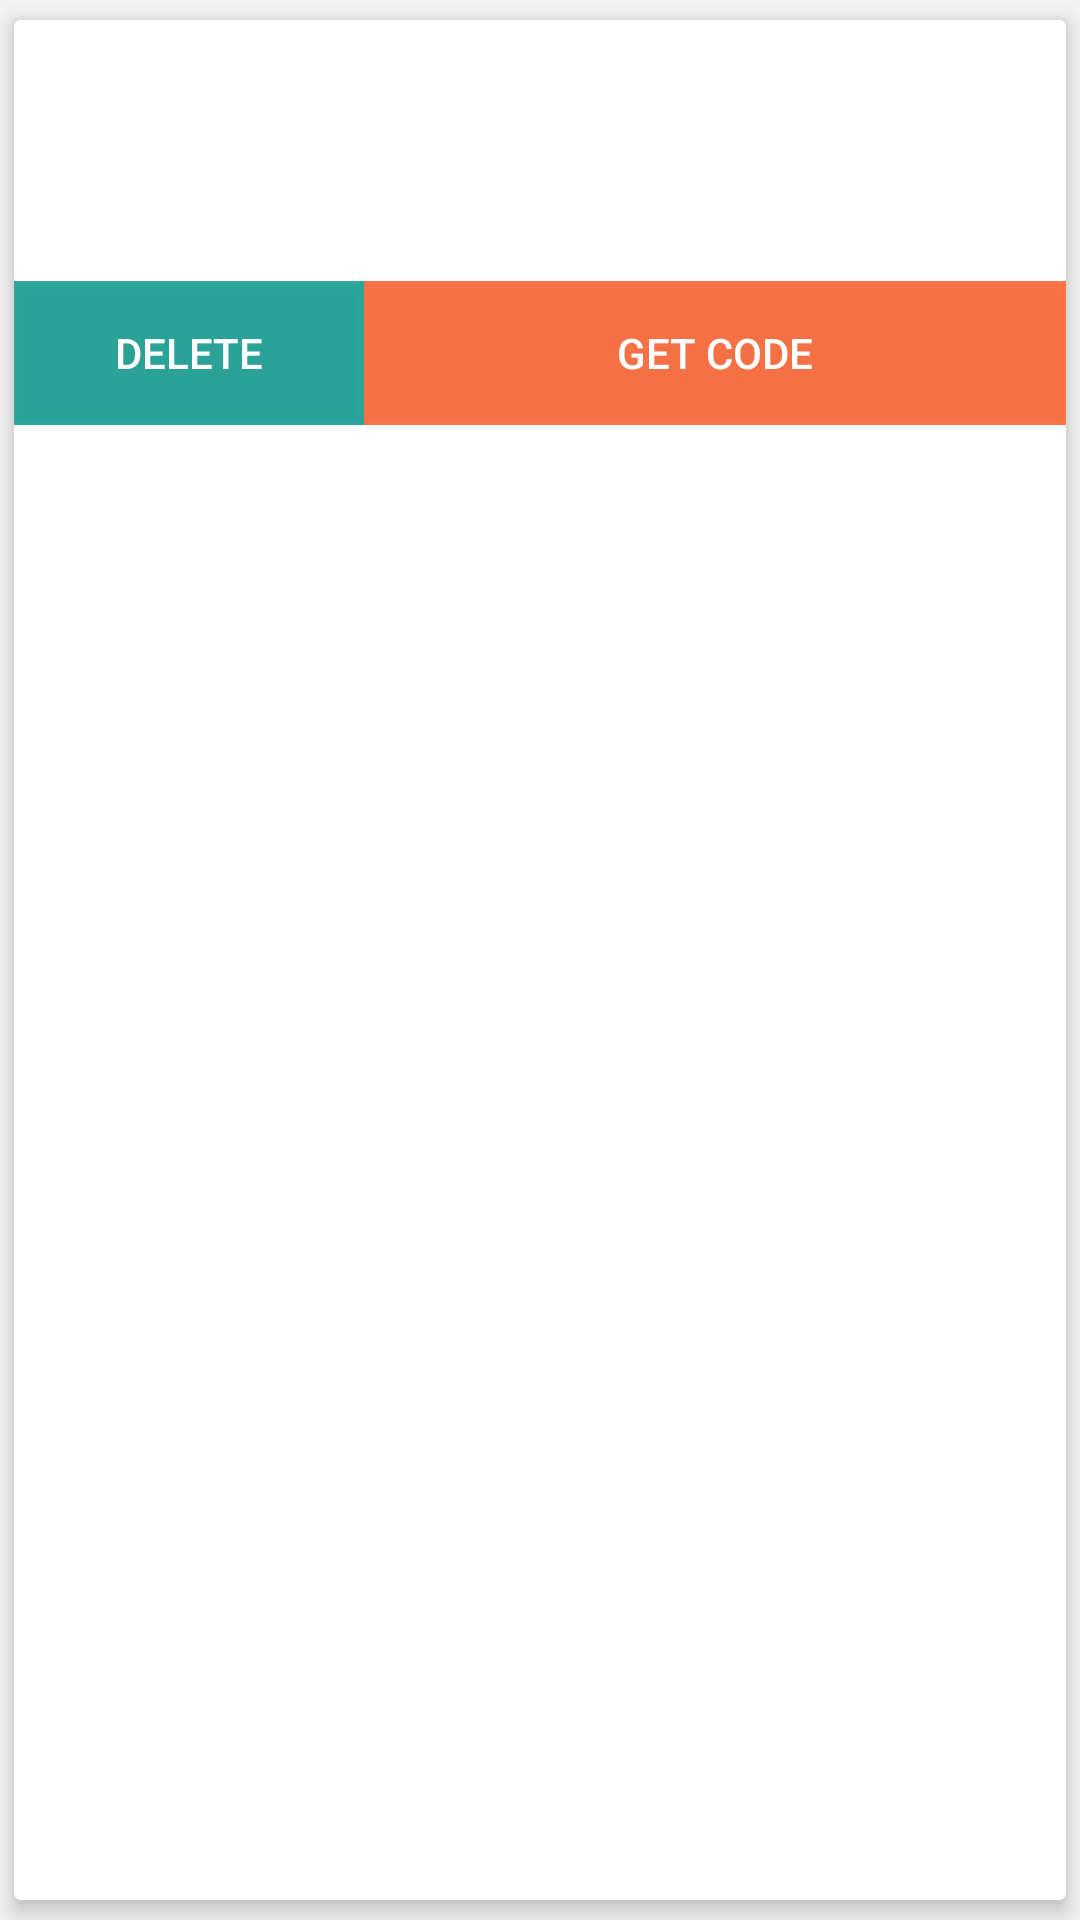

Layout XML and referenced resources for this Android screen:
<!-- AndroidManifest.xml: application theme AppTheme -->
<!-- res/layout/favourites_list_item_offer.xml -->
<?xml version="1.0" encoding="utf-8"?>
<android.support.v7.widget.CardView xmlns:android="http://schemas.android.com/apk/res/android"
    xmlns:card_view="http://schemas.android.com/apk/res-auto"
    android:layout_width="match_parent"
    android:layout_height="match_parent"
    android:layout_marginTop="@dimen/margin_medium"
    card_view:cardElevation="@dimen/card_elevation_small"
    card_view:cardUseCompatPadding="true">

    <LinearLayout xmlns:android="http://schemas.android.com/apk/res/android"
        android:layout_width="match_parent"
        android:layout_height="match_parent"
        android:orientation="vertical">

        <LinearLayout
            android:id="@+id/favourites_coofde_group"
            android:layout_width="match_parent"
            android:layout_height="wrap_content"
            android:clickable="true"
            android:orientation="vertical">

            <TextView
                android:id="@+id/favourites_coofde_store"
                android:layout_width="wrap_content"
                android:layout_height="wrap_content"
                android:contentDescription="@string/store"
                android:padding="@dimen/padding_small"
                android:textColor="@color/colorPrimaryDark"
                android:textStyle="bold" />

            <TextView
                android:id="@+id/favourites_coofde_title"
                android:layout_width="wrap_content"
                android:layout_height="wrap_content"
                android:contentDescription="@string/offer_title"
                android:padding="@dimen/padding_small"
                android:textColor="@color/colorPrimaryDark"
                android:textStyle="bold" />


            <TextView
                android:id="@+id/favourites_coofde_desc"
                android:layout_width="wrap_content"
                android:layout_height="wrap_content"
                android:contentDescription="@string/offer_desc"
                android:padding="@dimen/padding_small"

                />
        </LinearLayout>


        <LinearLayout
            android:layout_width="match_parent"
            android:layout_height="wrap_content"
            android:orientation="horizontal">

            <Button
                android:id="@+id/favourites_coofde_delete"
                android:layout_width="0dp"
                android:layout_height="wrap_content"
                android:layout_weight="1"
                android:background="@drawable/button_teal"
                android:contentDescription="@string/button"
                android:focusable="true"
                android:text="@string/delete"
                android:textColor="@color/white" />

            <Button
                android:id="@+id/favourites_coofde_operation"
                android:layout_width="0dp"
                android:layout_height="wrap_content"
                android:layout_weight="2"
                android:background="@drawable/button_material"
                android:contentDescription="@string/button"
                android:focusable="true"
                android:text="@string/get_code"
                android:textColor="@color/white" />

        </LinearLayout>


    </LinearLayout>
</android.support.v7.widget.CardView>
<!-- resources referenced by this layout -->
<resources>
  <color name="colorPrimaryDark">#00796B</color>
  <color name="white">#FFFFFF</color>
  <dimen name="card_elevation_small">4dp</dimen>
  <dimen name="margin_medium">10dp</dimen>
  <dimen name="padding_small">5dp</dimen>
  <!-- drawable button_material (drawable) -->
  <?xml version="1.0" encoding="utf-8"?>
  <selector xmlns:android="http://schemas.android.com/apk/res/android">
      <item android:state_pressed="true" >
          <shape>
              <solid
                  android:color="@color/button_orange_pressed" />
  
              <padding
                  android:left="4dp"
                  android:top="4dp"
                  android:right="4dp"
                  android:bottom="4dp" />
          </shape>
      </item>
      <item  >
          <shape>
              <solid
                  android:color="@color/button_orange_free" />
  
              <padding
                  android:left="4dp"
                  android:top="4dp"
                  android:right="4dp"
                  android:bottom="4dp" />
          </shape>
      </item>
  </selector>
  <!-- drawable button_teal (drawable) -->
  <?xml version="1.0" encoding="utf-8"?>
  <selector xmlns:android="http://schemas.android.com/apk/res/android">
      <item android:state_pressed="true" >
          <shape>
              <solid
                  android:color="@color/button_teal_light" />
  
              <padding
                  android:left="4dp"
                  android:top="4dp"
                  android:right="4dp"
                  android:bottom="4dp" />
          </shape>
      </item>
      <item  >
          <shape>
              <solid
                  android:color="@color/button_teal_dark" />
             
              <padding
                  android:left="4dp"
                  android:top="4dp"
                  android:right="4dp"
                  android:bottom="4dp" />
          </shape>
      </item>
  </selector>
  <string name="button">Button</string>
  <string name="delete">Delete</string>
  <string name="get_code">Get Code</string>
  <string name="offer_desc">Offer description</string>
  <string name="offer_title">Offer title</string>
  <string name="store">Store</string>
  <style name="AppTheme" parent="Theme.AppCompat.Light.DarkActionBar">
          
          <item name="colorPrimary">@color/colorPrimary</item>
          <item name="colorPrimaryDark">@color/colorPrimaryDark</item>
          <item name="colorAccent">@color/colorAccent</item>
          <item name="android:windowBackground">@color/window_background</item>
      </style>
  <color name="button_orange_pressed">#9BFF5722</color>
  <color name="button_orange_free">#CBFF5722</color>
  <color name="button_teal_light">#9B009688</color>
  <color name="button_teal_dark">#CB009688</color>
  <color name="colorPrimary">#009688</color>
  <color name="colorAccent">#009688</color>
  <color name="window_background">#F2F2F2</color>
</resources>
